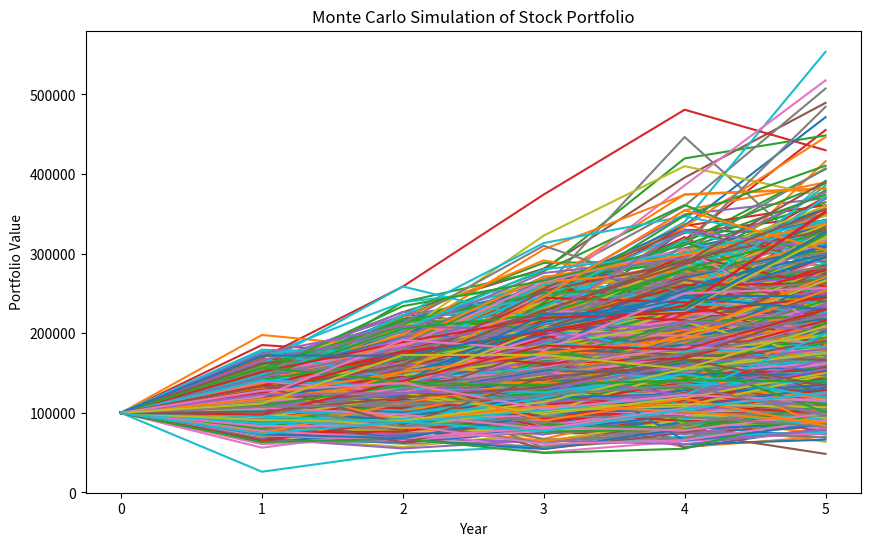

This chart was generated by the following Python code:
import numpy as np
import pandas as pd
import matplotlib.pyplot as plt

# Define parameters
num_simulations = 1000  # number of simulations to run
num_years = 5  # number of years to simulate
initial_portfolio_value = 100000  # initial value of the portfolio
annual_contribution = 10000  # amount of annual contribution
mean_returns = 0.07  # mean annual return
volatility = 0.2  # annual volatility
correlation = 0.5  # correlation between stock returns

# Generate stock price data
num_months = num_years * 12
dates = pd.date_range(start='01/01/2020', periods=num_months, freq='MS')
stock_returns = np.random.multivariate_normal(
    mean=[mean_returns, mean_returns],
    cov=[[volatility ** 2, volatility * volatility * correlation],
         [volatility * volatility * correlation, volatility ** 2]],
    size=num_months)
stock_prices = initial_portfolio_value * np.cumprod(1 + stock_returns, axis=0)

# Run simulations
portfolio_values = np.zeros((num_simulations, num_years + 1))
for i in range(num_simulations):
    portfolio_value = initial_portfolio_value
    for j in range(num_years):
        portfolio_value += annual_contribution
        portfolio_value *= (1 + np.random.normal(mean_returns, volatility))
        portfolio_values[i, j + 1] = portfolio_value
    portfolio_values[i, 0] = initial_portfolio_value

# Plot results
fig, ax = plt.subplots(figsize=(10, 6))
for i in range(num_simulations):
    ax.plot(range(num_years + 1), portfolio_values[i])
ax.set_xlabel('Year')
ax.set_ylabel('Portfolio Value')
ax.set_title('Monte Carlo Simulation of Stock Portfolio')
plt.show()

